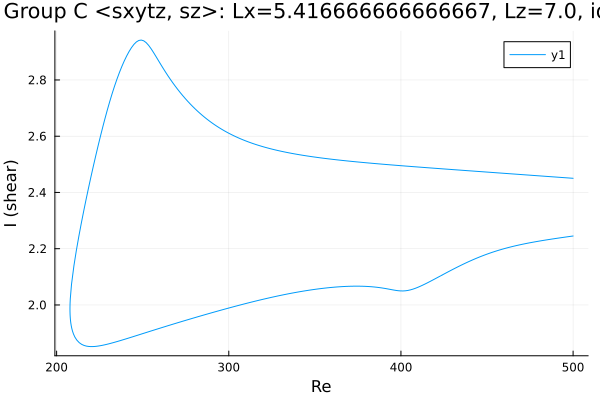

Data behind this chart, as committed beside it:
Re, shear
500.0, 2.245
499.9, 2.245
498.5, 2.244
497.1, 2.243
495.7, 2.241
494.2, 2.24
492.8, 2.239
491.4, 2.238
490, 2.236
488.6, 2.235
487.2, 2.234
485.8, 2.232
484.3, 2.231
482.9, 2.23
481.5, 2.228
480.1, 2.227
478.7, 2.225
477.3, 2.224
475.9, 2.222
474.4, 2.221
473, 2.219
471.6, 2.217
470.2, 2.215
468.8, 2.213
467.4, 2.212
466, 2.21
464.5, 2.207
463.1, 2.205
461.7, 2.203
460.3, 2.201
460, 2.2
458.6, 2.198
457.1, 2.195
455.7, 2.193
454.3, 2.19
452.9, 2.187
451.5, 2.184
450.1, 2.181
448.7, 2.178
447.3, 2.174
445.9, 2.171
444.5, 2.168
443.1, 2.164
441.6, 2.16
440.2, 2.156
438.8, 2.152
437.4, 2.148
436, 2.144
434.6, 2.14
433.7, 2.138
432.3, 2.133
430.9, 2.129
429.5, 2.124
428.1, 2.12
426.7, 2.115
425.2, 2.111
423.8, 2.106
422.4, 2.101
421, 2.097
419.6, 2.092
... 427 more rows
